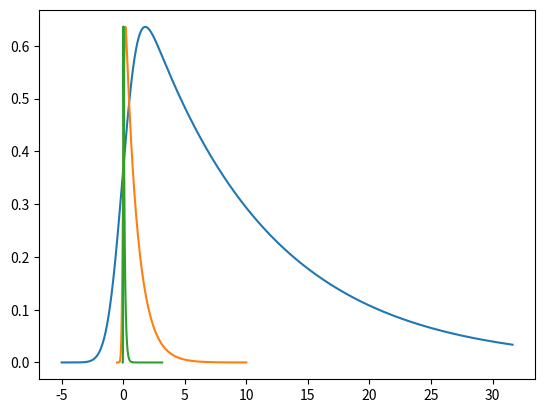

Recreate this plot in Python.
import numpy as np
import matplotlib.pyplot as plt

def gaussian(t, s):
    return np.exp(-(t / s)**2 / 2.0)


def forwardsIntegrator(smax, sigma, tau, nstep):
    TMIN = -5.0 * sigma
    TMAX = 10.0 * np.sqrt(tau)
    DT = (TMAX - TMIN) / nstep

    t_sol = [TMIN]
    f_sol = [0.0]

    for i in range(1, nstep + 1):
        t_sol.append(t_sol[i - 1] + DT)
        f_sol.append(f_sol[i - 1] * (1.0 - DT / tau) + smax * DT * gaussian(t_sol[i - 1], sigma))

    return t_sol, f_sol



#sigmaList = [1.0, 0.5, 0.1]
#tauList = [1.0] * len(sigmaList)
tauList = [10.0, 1.0, 0.1]
sigmaList = [it / 10.0 for it in tauList]
sigmaxList = [1.0 / np.sqrt(s * t) for s,t in zip(sigmaList, tauList)]
nstepList = [10000] * len(sigmaList)



for SIGMA, SIGMAX, TAU, NSTEP in zip(sigmaList, sigmaxList, tauList, nstepList):
    t_sol, f_sol = forwardsIntegrator(SIGMAX, SIGMA, TAU, NSTEP)

    plt.plot(t_sol, f_sol)

plt.show()





# x = np.linspace(-5, 5, 100)
# y = gaussian(x)
# plt.plot(x,y)
# plt.show()